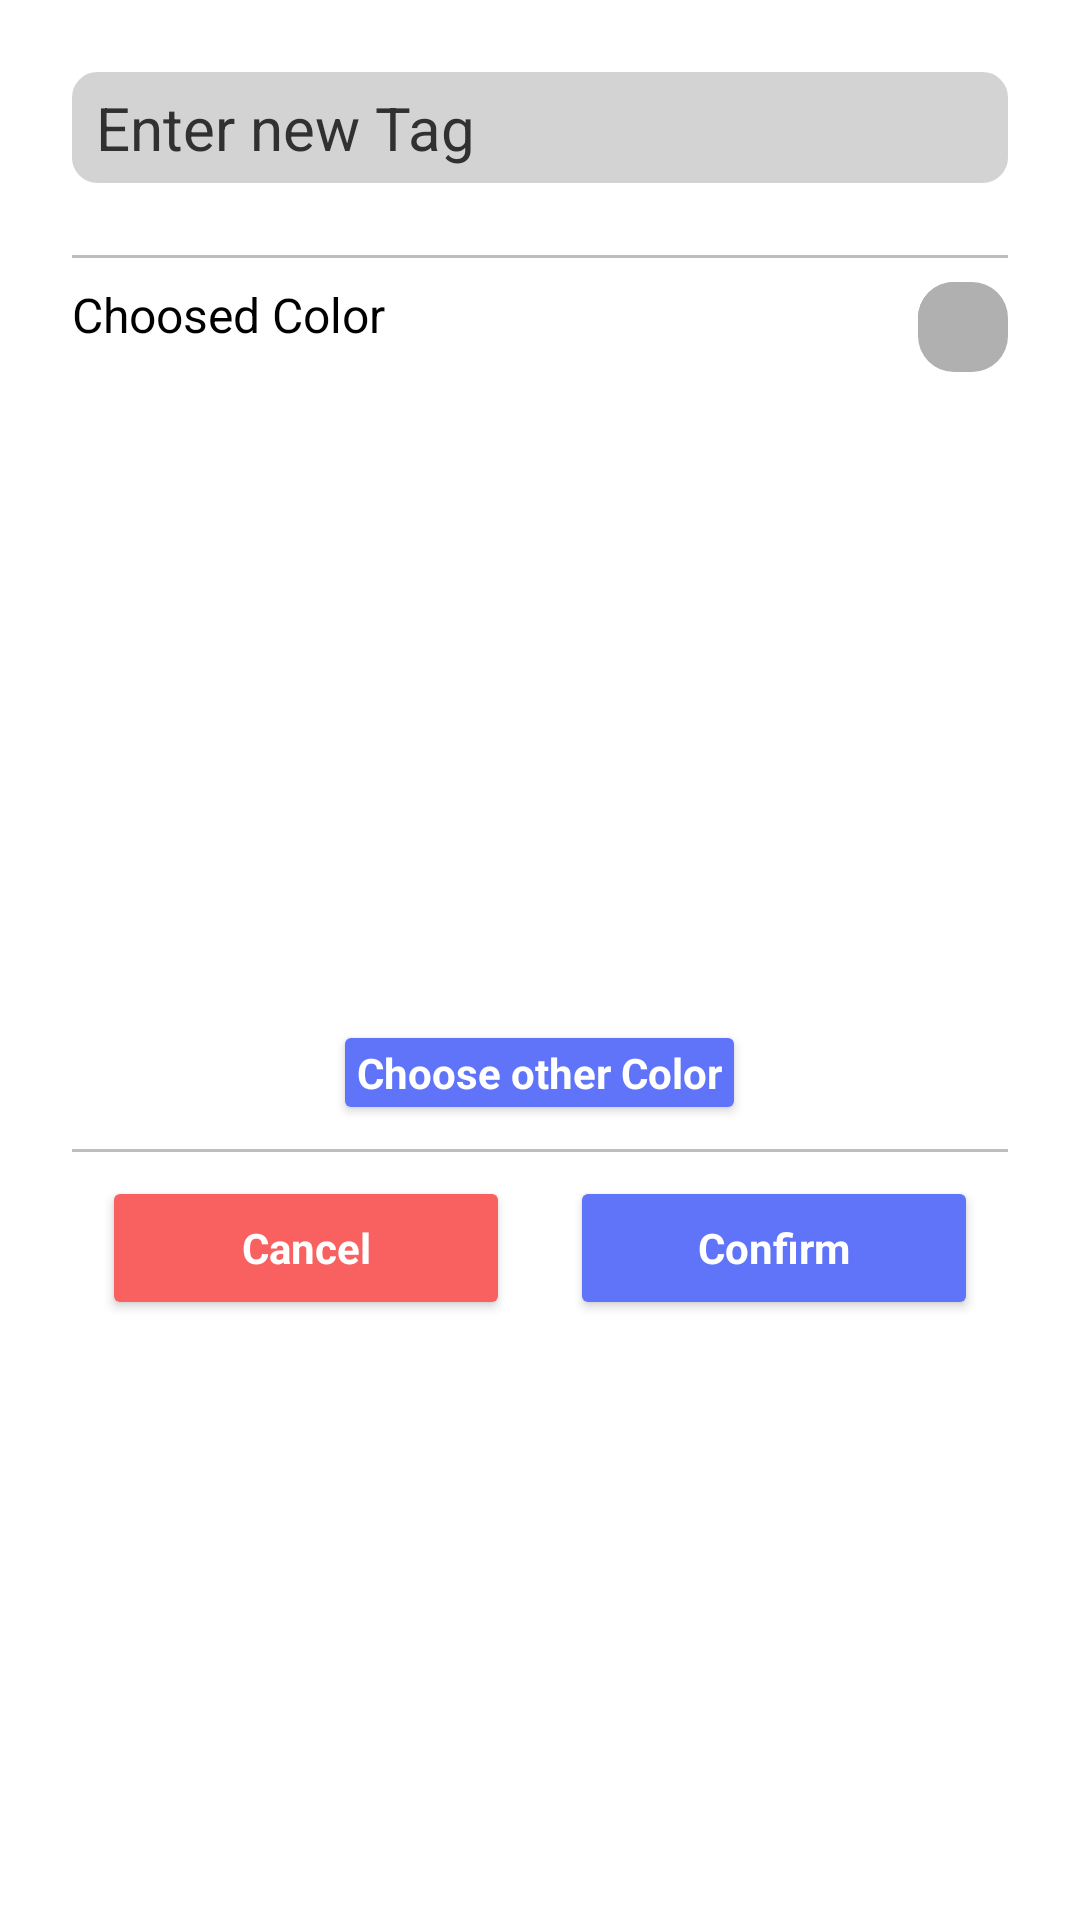

Reconstruct the res/layout file that produces this screen, plus the resources it refers to.
<!-- AndroidManifest.xml: application theme Theme.Todo_listV2 -->
<!-- res/layout/dialog_tag_selector.xml -->
<?xml version="1.0" encoding="utf-8"?>
<LinearLayout xmlns:android="http://schemas.android.com/apk/res/android"
    android:layout_width="match_parent"
    android:layout_height="wrap_content"
    xmlns:tools="http://schemas.android.com/tools"
    xmlns:app="http://schemas.android.com/apk/res-auto"
    android:orientation="vertical"
    android:padding="24dp"
    android:background="@color/white">

    <EditText
        android:id="@+id/edit_tag_name"
        android:layout_width="match_parent"
        android:layout_height="wrap_content"
        android:hint="Enter new Tag"
        android:textColorHint="@color/tertiary"
        app:fontFamily="@font/sf_compact_rounded_bold"
        android:background="@drawable/background_edit"
        android:backgroundTint="@color/gray_light"
        android:paddingVertical="5dp"
        android:paddingHorizontal="8dp"
        android:textColor="@color/black"
        android:textSize="20sp"
        android:layout_marginBottom="16dp" />

    <include layout="@layout/divider_slash"/>

    <LinearLayout
        android:id="@+id/tag_select"
        android:layout_width="match_parent"
        android:layout_height="wrap_content"
        android:orientation="horizontal"
        android:gravity="center_horizontal">
        <TextView
            android:layout_width="wrap_content"
            android:layout_height="wrap_content"
            android:text="Choosed Color"
            android:textColor="@color/black"
            android:textSize="16sp"
            android:layout_weight="1"/>

        <View
            android:id="@+id/selected_color_preview"
            android:layout_width="30dp"
            android:layout_height="30dp"
            android:background="@drawable/background_circle"/>
    </LinearLayout>

    <androidx.recyclerview.widget.RecyclerView
        android:id="@+id/recycler_tag_list"
        android:layout_width="match_parent"
        android:layout_height="200dp"
        android:layout_marginBottom="16dp"
        tools:layoutManager="androidx.recyclerview.widget.LinearLayoutManager"
        tools:listitem="@layout/item_tag_select"/>

    <LinearLayout
        android:layout_width="match_parent"
        android:layout_height="wrap_content"
        android:orientation="horizontal"
        android:gravity="center_horizontal">

        <Button
            android:id="@+id/btn_pick_custom_color"
            android:layout_width="wrap_content"
            android:layout_height="wrap_content"
            android:minHeight="0dp"
            android:padding="8dp"
            android:text="Choose other Color"
            android:textStyle="bold"
            android:textColor="@color/white"
            android:backgroundTint="@color/secondary"
            android:textAllCaps="false" />

    </LinearLayout>


    <include layout="@layout/divider_slash"/>

    <LinearLayout
        android:layout_width="match_parent"
        android:layout_height="wrap_content"
        android:orientation="horizontal"
        android:gravity="center_horizontal">

        <Button
            android:id="@+id/btn_cancel"
            android:layout_width="wrap_content"
            android:layout_height="wrap_content"
            android:backgroundTint="@color/primary"
            android:text="Cancel"
            android:textStyle="bold"
            android:textColor="@color/white"
            android:textAllCaps="false"
            android:layout_weight="1"
            android:layout_marginHorizontal="10dp"/>

        <Button
            android:id="@+id/btn_confirm"
            android:layout_width="wrap_content"
            android:layout_height="wrap_content"
            android:backgroundTint="@color/secondary"
            android:text="Confirm"
            android:textStyle="bold"
            android:textAllCaps="false"
            android:textColor="@color/white"
            android:layout_weight="1"
            android:layout_marginHorizontal="10dp"/>
    </LinearLayout>

</LinearLayout>
<!-- res/layout/divider_slash.xml (included above) -->
<?xml version="1.0" encoding="utf-8"?>
<LinearLayout xmlns:android="http://schemas.android.com/apk/res/android"
    android:layout_width="match_parent"
    android:layout_height="wrap_content"
    android:orientation="horizontal"
    android:gravity="center_vertical"
    android:layout_marginVertical="8dp">

    <View
        android:layout_width="match_parent"
        android:layout_height="1dp"
        android:layout_weight="1"
        android:background="#BDBDBD" />
</LinearLayout>
<!-- res/layout/item_tag_select.xml (included above) -->
<?xml version="1.0" encoding="utf-8"?>
<LinearLayout xmlns:android="http://schemas.android.com/apk/res/android"
    android:layout_width="wrap_content"
    android:layout_height="wrap_content"
    android:orientation="horizontal"
    android:padding="3dp"
    android:gravity="center_vertical">

    <View
        android:id="@+id/tag_color_preview"
        android:layout_width="30dp"
        android:layout_height="30dp"
        android:background="@drawable/background_item_tag" />

    <TextView
        android:id="@+id/tag_name_select"
        android:layout_width="wrap_content"
        android:layout_height="wrap_content"
        android:text="Tên tag"
        android:layout_marginLeft="10dp"
        android:textSize="16sp"
        android:textColor="@color/black" />
</LinearLayout>
<!-- resources referenced by this layout -->
<resources>
  <color name="black">#FF000000</color>
  <color name="gray_light">#D3D3D3</color>
  <color name="primary">#F96060</color>
  <color name="secondary">#6074F9</color>
  <color name="tertiary">#313131</color>
  <color name="white">#FFFFFFFF</color>
  <!-- drawable background_circle (drawable) -->
  <?xml version="1.0" encoding="utf-8"?>
  <layer-list xmlns:android="http://schemas.android.com/apk/res/android">
      
      <item android:right="2dp" android:bottom="2dp">
          <shape android:shape="rectangle">
              <solid android:color="#66000000" />
              <corners android:radius="12dp" />
          </shape>
      </item>
  
      
      <item>
          <shape android:shape="rectangle">
              <solid android:color="@color/inactive_icon" />
              <corners android:radius="12dp" />
          </shape>
      </item>
  </layer-list>
  <!-- drawable background_edit (drawable) -->
  <?xml version="1.0" encoding="utf-8"?>
  <layer-list xmlns:android="http://schemas.android.com/apk/res/android">
      
      <item android:right="2dp" android:bottom="2dp">
          <shape android:shape="rectangle">
              <solid android:color="#66000000" />
              <corners android:radius="12dp" />
          </shape>
      </item>
  
      
      <item>
          <shape android:shape="rectangle">
              <stroke android:width="1dp" android:color="@color/tertiary"/>
              <solid android:color="@color/white" />
              <corners android:radius="8dp" />
          </shape>
      </item>
  </layer-list>
  <!-- drawable background_item_tag (drawable) -->
  <?xml version="1.0" encoding="utf-8"?>
  <shape xmlns:android="http://schemas.android.com/apk/res/android"
      android:shape="rectangle">
  
      
      <solid android:color="@color/secondary" />
  
      
      <corners android:radius="5dp" />
  
  </shape>
  <style name="Theme.Todo_listV2" parent="Base.Theme.Todo_listV2">
          <item name="android:statusBarColor">@color/white</item>
          <item name="android:windowLightStatusBar">true</item>
          <item name="fontFamily">@font/sf_compact_rounded</item>
      </style>
  <color name="inactive_icon">#B0B0B0</color>
  <style name="Base.Theme.Todo_listV2" parent="Theme.MaterialComponents.DayNight.NoActionBar">
          
          
      </style>
</resources>
